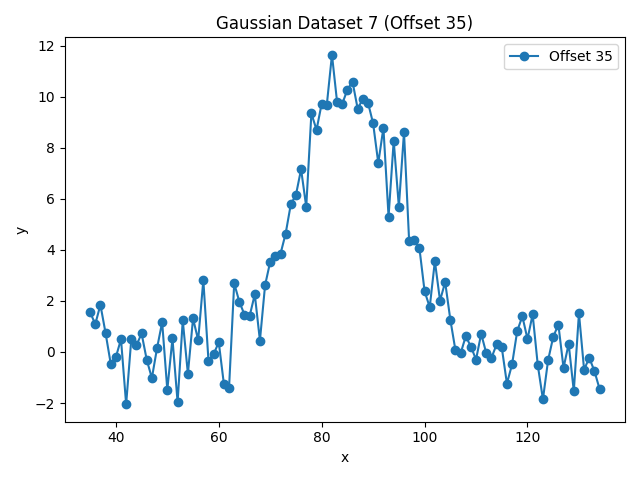

The table this chart was drawn from, first rows:
x, y, harmonic
35.0, 1.556, 7
36.0, 1.09, 7
37.0, 1.847, 7
38.0, 0.7425, 7
39.0, -0.4538, 7
40.0, -0.2035, 7
41.0, 0.4981, 7
42.0, -2.048, 7
43.0, 0.502, 7
44.0, 0.256, 7
45.0, 0.7243, 7
46.0, -0.304, 7
47.0, -1.022, 7
48.0, 0.1446, 7
49.0, 1.164, 7
50.0, -1.486, 7
51.0, 0.5284, 7
52.0, -1.972, 7
53.0, 1.239, 7
54.0, -0.8571, 7
55.0, 1.312, 7
56.0, 0.4657, 7
57.0, 2.816, 7
58.0, -0.3399, 7
59.0, -0.08293, 7
60.0, 0.3765, 7
61.0, -1.261, 7
62.0, -1.401, 7
63.0, 2.691, 7
64.0, 1.965, 7
65.0, 1.463, 7
66.0, 1.409, 7
67.0, 2.256, 7
68.0, 0.4467, 7
69.0, 2.613, 7
70.0, 3.538, 7
71.0, 3.77, 7
72.0, 3.847, 7
73.0, 4.64, 7
74.0, 5.783, 7
75.0, 6.154, 7
76.0, 7.159, 7
77.0, 5.685, 7
78.0, 9.348, 7
79.0, 8.701, 7
80.0, 9.726, 7
81.0, 9.687, 7
82.0, 11.64, 7
83.0, 9.783, 7
84.0, 9.721, 7
85.0, 10.28, 7
86.0, 10.58, 7
87.0, 9.525, 7
88.0, 9.921, 7
89.0, 9.77, 7
90.0, 8.953, 7
91.0, 7.4, 7
92.0, 8.784, 7
93.0, 5.301, 7
94.0, 8.279, 7
... 40 more rows
